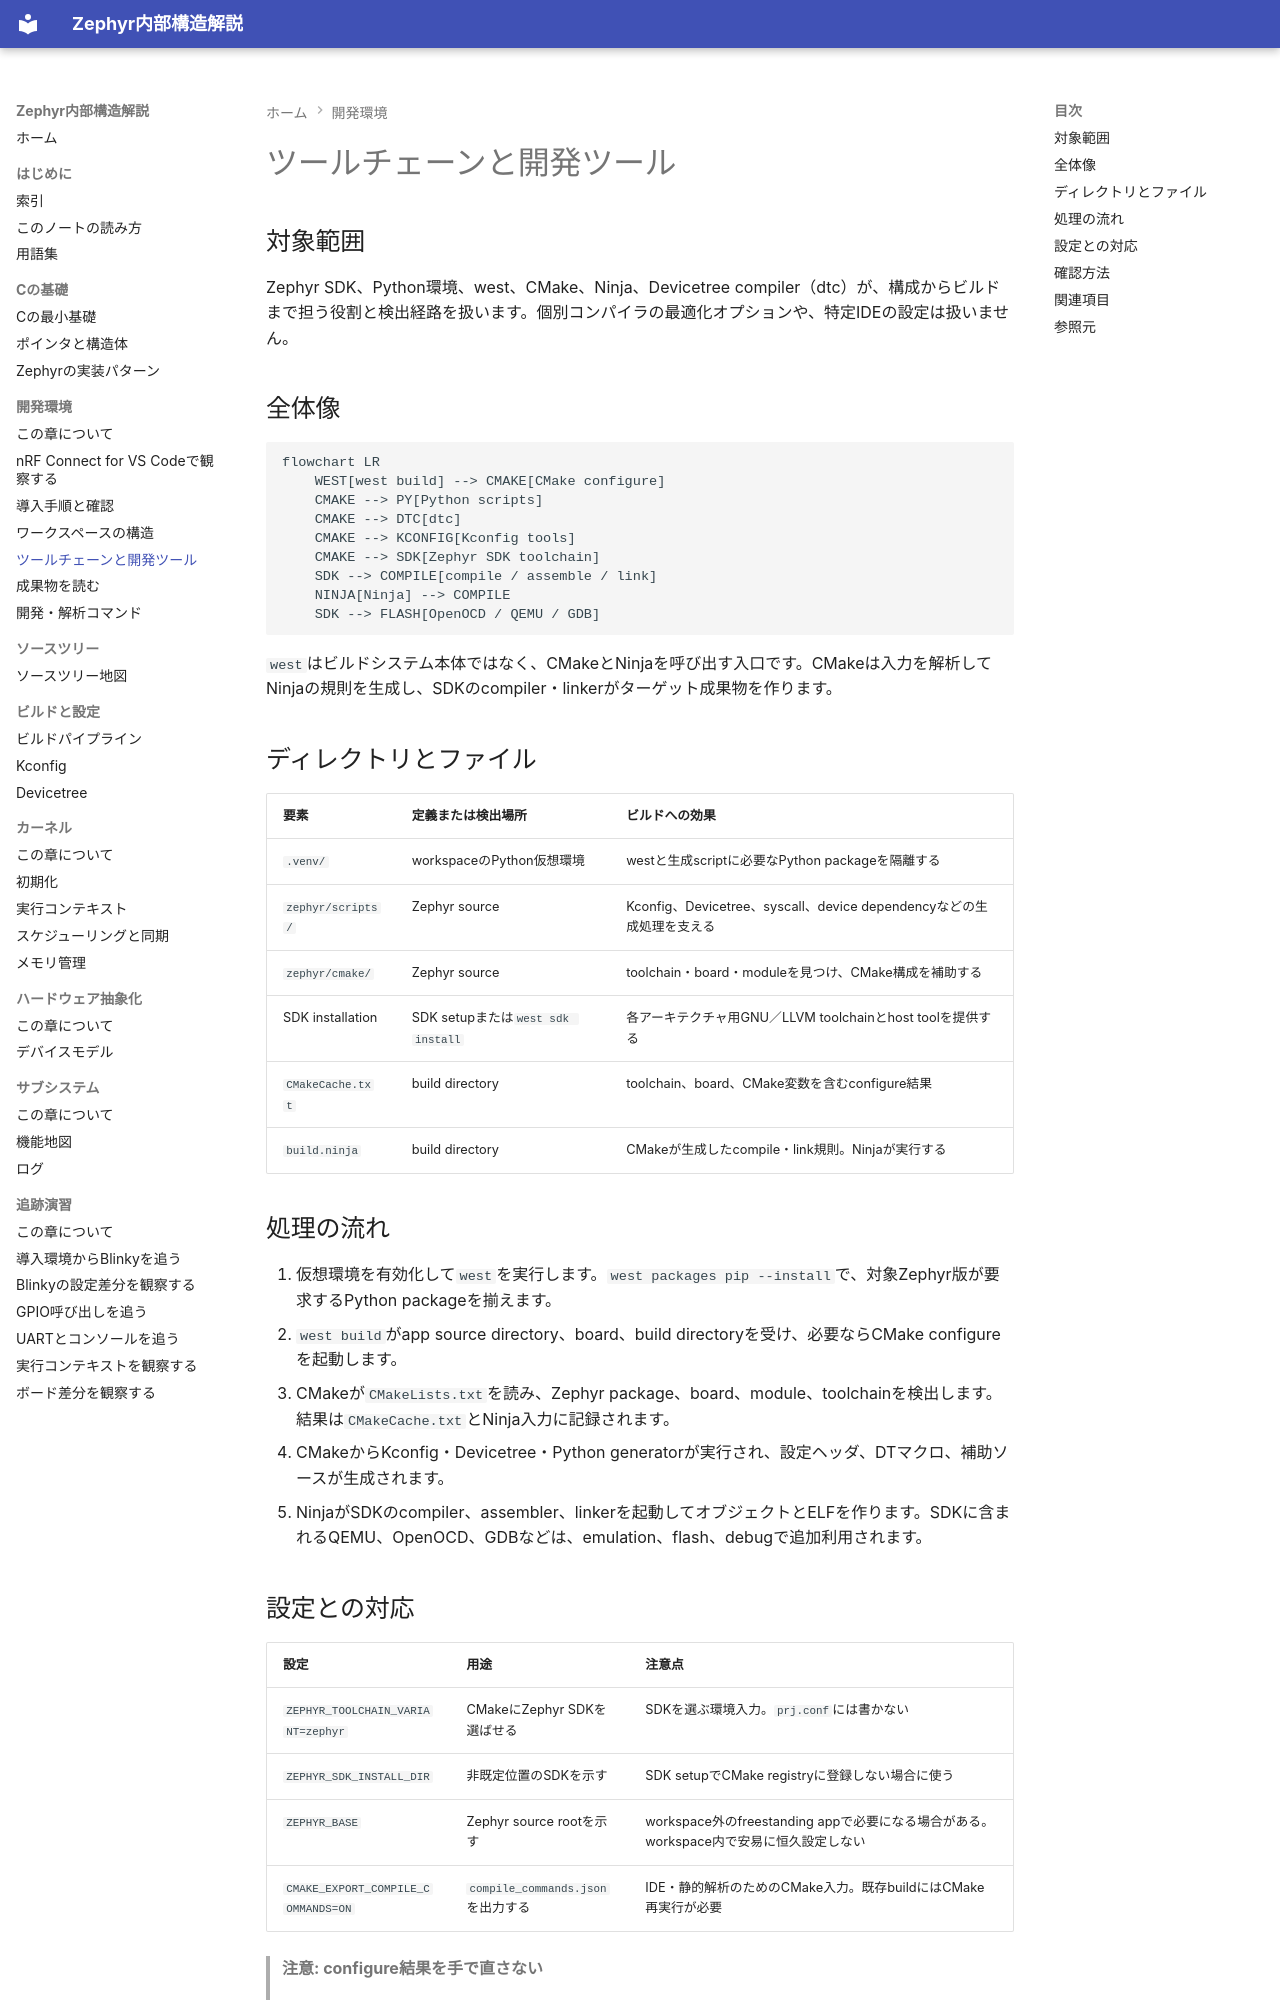

repository: Baker-Sumi/zephyr-os-notes · page: 02-開発環境/04-ツールチェーンと開発ツール/index.html · generator: mkdocs

---
title: ツールチェーンと開発ツール
zephyr_version: v4.4.2
source_tag: v4.4.2
last_verified: 2026-09-29
---

# ツールチェーンと開発ツール

## 対象範囲

Zephyr SDK、Python環境、west、CMake、Ninja、Devicetree compiler（dtc）が、構成からビルドまで担う役割と検出経路を扱います。個別コンパイラの最適化オプションや、特定IDEの設定は扱いません。

## 全体像

```mermaid
flowchart LR
    WEST[west build] --> CMAKE[CMake configure]
    CMAKE --> PY[Python scripts]
    CMAKE --> DTC[dtc]
    CMAKE --> KCONFIG[Kconfig tools]
    CMAKE --> SDK[Zephyr SDK toolchain]
    SDK --> COMPILE[compile / assemble / link]
    NINJA[Ninja] --> COMPILE
    SDK --> FLASH[OpenOCD / QEMU / GDB]
```

`west`はビルドシステム本体ではなく、CMakeとNinjaを呼び出す入口です。CMakeは入力を解析してNinjaの規則を生成し、SDKのcompiler・linkerがターゲット成果物を作ります。

## ディレクトリとファイル

| 要素 | 定義または検出場所 | ビルドへの効果 |
| --- | --- | --- |
| `.venv/` | workspaceのPython仮想環境 | westと生成scriptに必要なPython packageを隔離する |
| `zephyr/scripts/` | Zephyr source | Kconfig、Devicetree、syscall、device dependencyなどの生成処理を支える |
| `zephyr/cmake/` | Zephyr source | toolchain・board・moduleを見つけ、CMake構成を補助する |
| SDK installation | SDK setupまたは`west sdk install` | 各アーキテクチャ用GNU／LLVM toolchainとhost toolを提供する |
| `CMakeCache.txt` | build directory | toolchain、board、CMake変数を含むconfigure結果 |
| `build.ninja` | build directory | CMakeが生成したcompile・link規則。Ninjaが実行する |

## 処理の流れ

1. 仮想環境を有効化して`west`を実行します。`west packages pip --install`で、対象Zephyr版が要求するPython packageを揃えます。
2. `west build`がapp source directory、board、build directoryを受け、必要ならCMake configureを起動します。
3. CMakeが`CMakeLists.txt`を読み、Zephyr package、board、module、toolchainを検出します。結果は`CMakeCache.txt`とNinja入力に記録されます。
4. CMakeからKconfig・Devicetree・Python generatorが実行され、設定ヘッダ、DTマクロ、補助ソースが生成されます。
5. NinjaがSDKのcompiler、assembler、linkerを起動してオブジェクトとELFを作ります。SDKに含まれるQEMU、OpenOCD、GDBなどは、emulation、flash、debugで追加利用されます。
